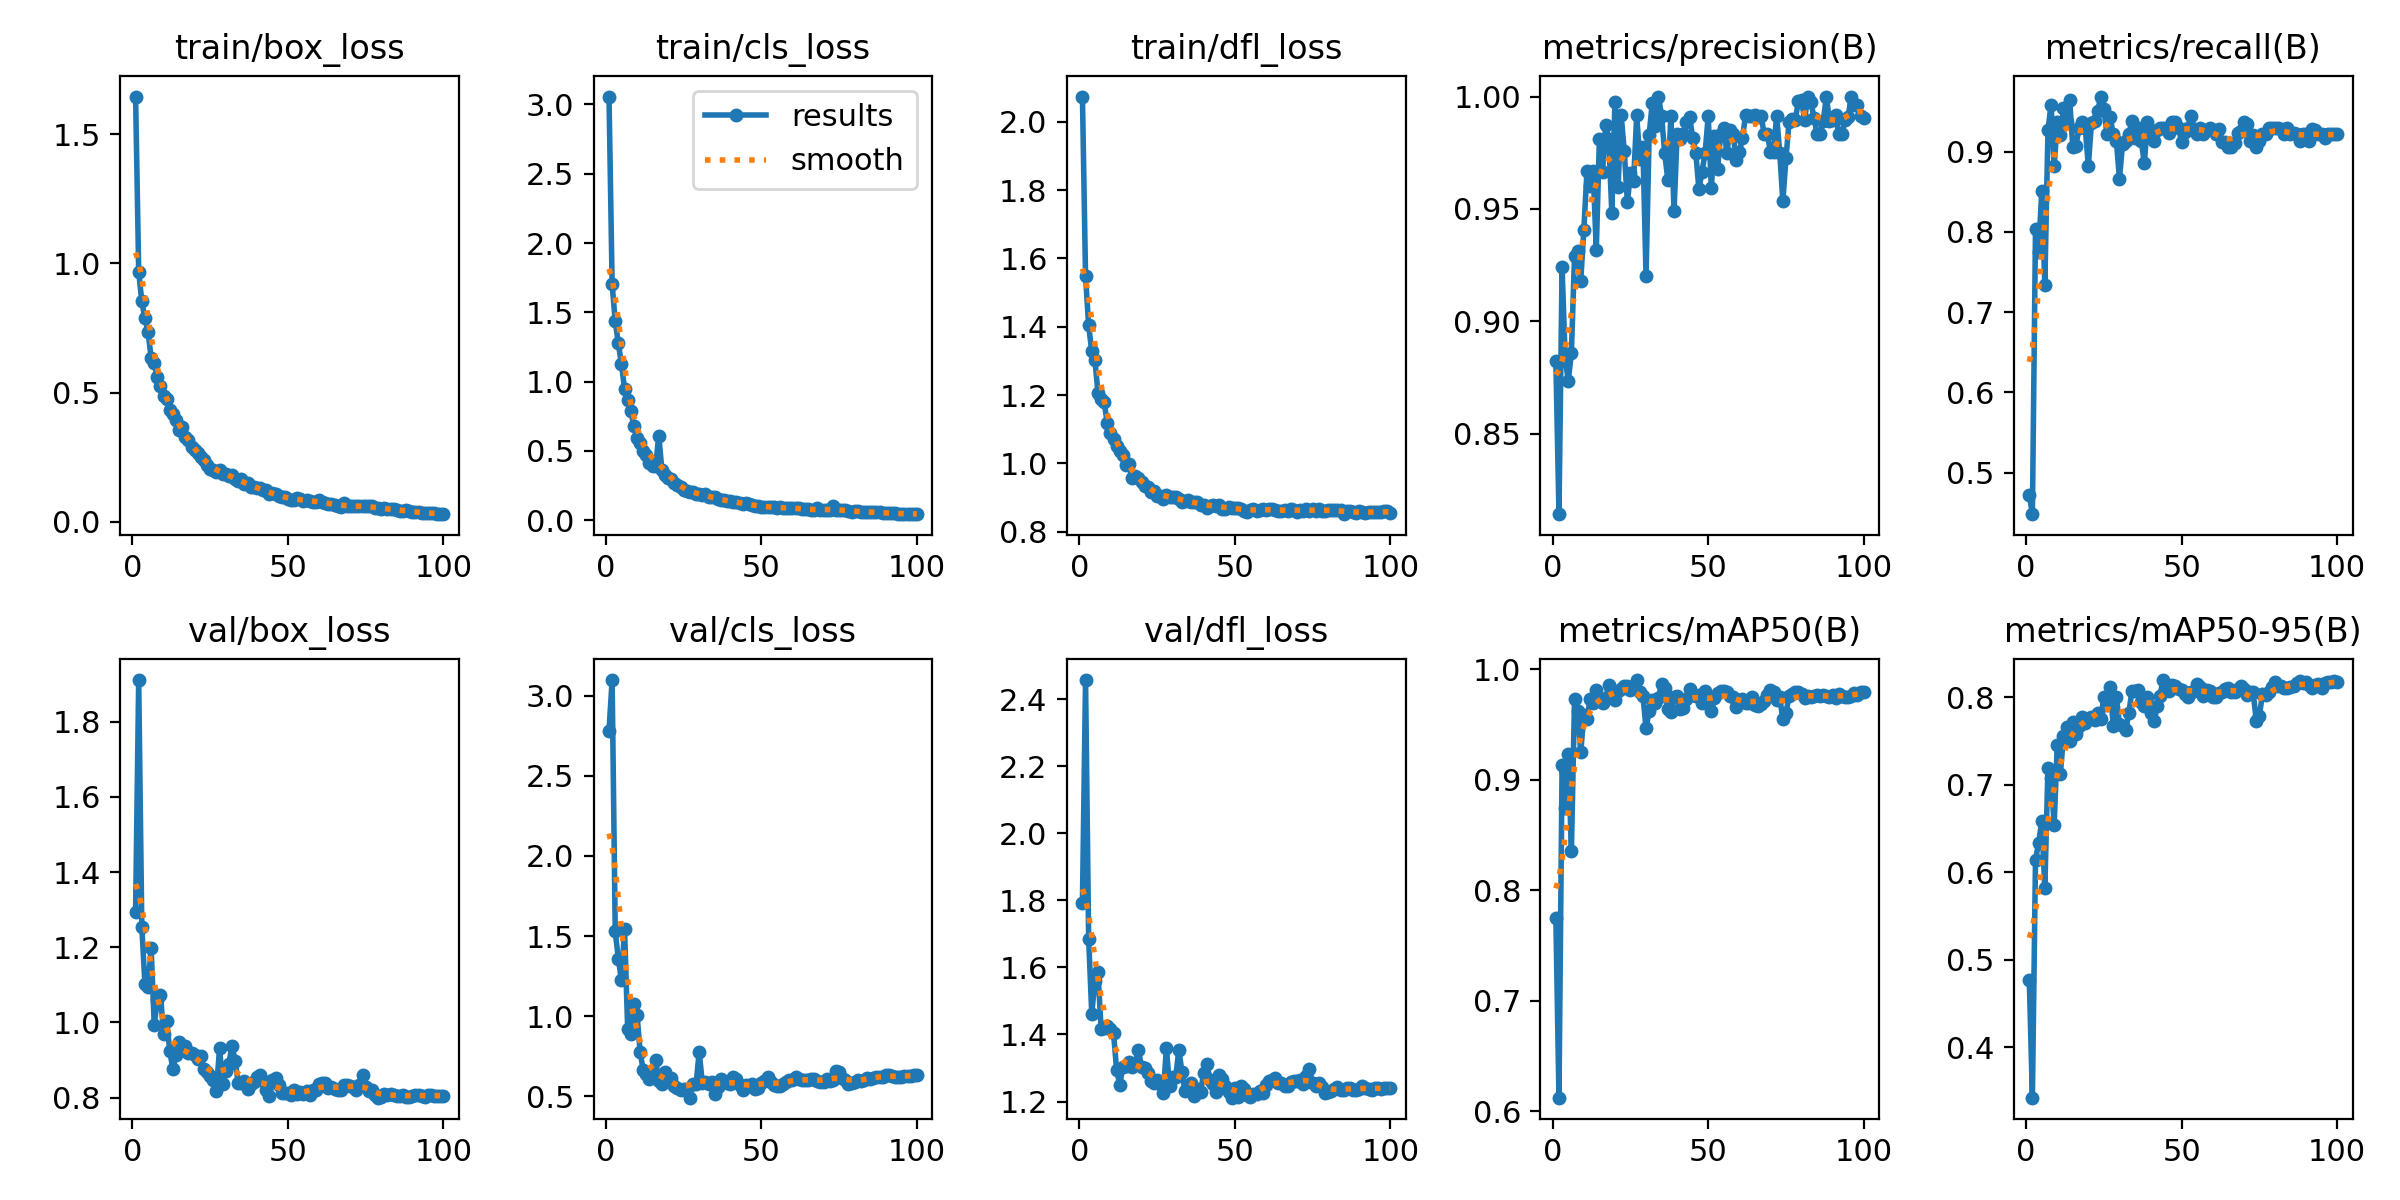

The table this chart was drawn from, first rows:
epoch, time, train/box_loss, train/cls_loss, train/dfl_loss, metrics/precision(B), metrics/recall(B), metrics/mAP50(B), metrics/mAP50-95(B), val/box_loss, val/cls_loss, val/dfl_loss, lr/pg0, lr/pg1, lr/pg2
1, 7.111, 1.646, 3.057, 2.074, 0.8824, 0.4727, 0.7752, 0.4772, 1.294, 2.78, 1.793, 0.00062, 0.00062, 0.00062
2, 12.54, 0.968, 1.704, 1.548, 0.8141, 0.4483, 0.6124, 0.342, 1.911, 3.096, 2.457, 0.001248, 0.001248, 0.001248
3, 19.26, 0.8527, 1.434, 1.404, 0.9241, 0.8032, 0.9136, 0.6142, 1.254, 1.529, 1.685, 0.001862, 0.001862, 0.001862
4, 24.7, 0.7874, 1.276, 1.328, 0.8832, 0.7744, 0.8749, 0.6333, 1.103, 1.357, 1.462, 0.001941, 0.001941, 0.001941
5, 30.34, 0.7362, 1.126, 1.303, 0.8736, 0.8504, 0.9231, 0.6584, 1.093, 1.228, 1.56, 0.001921, 0.001921, 0.001921
6, 37.59, 0.6342, 0.9492, 1.206, 0.886, 0.734, 0.8356, 0.5819, 1.197, 1.543, 1.587, 0.001901, 0.001901, 0.001901
7, 43.65, 0.6143, 0.8636, 1.187, 0.9289, 0.9262, 0.9729, 0.7194, 0.9928, 0.9225, 1.416, 0.001881, 0.001881, 0.001881
8, 51.37, 0.5598, 0.7911, 1.178, 0.9312, 0.9586, 0.9625, 0.7082, 1.06, 0.8888, 1.418, 0.001861, 0.001861, 0.001861
9, 57.48, 0.5252, 0.676, 1.117, 0.918, 0.8817, 0.9251, 0.6538, 1.074, 1.074, 1.424, 0.001842, 0.001842, 0.001842
10, 64.85, 0.4869, 0.5944, 1.088, 0.9406, 0.937, 0.9586, 0.7459, 0.9685, 1.011, 1.417, 0.001822, 0.001822, 0.001822
11, 71.39, 0.4756, 0.5578, 1.07, 0.9669, 0.9204, 0.9551, 0.7125, 1.004, 0.7795, 1.404, 0.001802, 0.001802, 0.001802
12, 78.74, 0.4329, 0.5004, 1.052, 0.9604, 0.954, 0.973, 0.7555, 0.9231, 0.6628, 1.293, 0.001782, 0.001782, 0.001782
13, 85.22, 0.419, 0.4688, 1.037, 0.9668, 0.937, 0.9694, 0.766, 0.8752, 0.6414, 1.25, 0.001762, 0.001762, 0.001762
14, 92.71, 0.3935, 0.4122, 1.025, 0.9315, 0.9639, 0.9811, 0.7505, 0.9144, 0.6111, 1.304, 0.001743, 0.001743, 0.001743
15, 99.71, 0.3554, 0.3894, 0.9963, 0.9812, 0.9055, 0.9724, 0.7716, 0.9486, 0.6399, 1.306, 0.001723, 0.001723, 0.001723
16, 107.1, 0.3674, 0.3886, 0.9974, 0.9665, 0.9075, 0.9693, 0.7581, 0.9365, 0.7305, 1.319, 0.001703, 0.001703, 0.001703
17, 114.5, 0.3302, 0.6101, 0.9562, 0.9874, 0.9291, 0.9744, 0.7675, 0.9364, 0.5945, 1.303, 0.001683, 0.001683, 0.001683
18, 122.1, 0.3163, 0.3639, 0.9637, 0.9813, 0.937, 0.9858, 0.7779, 0.9191, 0.5759, 1.314, 0.001663, 0.001663, 0.001663
19, 130.5, 0.2902, 0.3269, 0.9583, 0.9481, 0.9291, 0.9764, 0.771, 0.9188, 0.6501, 1.354, 0.001644, 0.001644, 0.001644
20, 140.2, 0.2768, 0.3035, 0.9463, 0.9977, 0.8819, 0.9728, 0.7759, 0.9121, 0.6007, 1.303, 0.001624, 0.001624, 0.001624
21, 150.5, 0.2665, 0.2949, 0.9341, 0.9596, 0.936, 0.9808, 0.7777, 0.9018, 0.6138, 1.3, 0.001604, 0.001604, 0.001604
22, 159.7, 0.2522, 0.2688, 0.93, 0.9917, 0.9382, 0.982, 0.7745, 0.9096, 0.5677, 1.284, 0.001584, 0.001584, 0.001584
23, 167.7, 0.2405, 0.2539, 0.9165, 0.9758, 0.9508, 0.9855, 0.7821, 0.8769, 0.555, 1.26, 0.001564, 0.001564, 0.001564
24, 179.2, 0.2189, 0.2379, 0.919, 0.953, 0.9685, 0.985, 0.7756, 0.8691, 0.5434, 1.256, 0.001545, 0.001545, 0.001545
25, 188.2, 0.2061, 0.2182, 0.9056, 0.9658, 0.9528, 0.9818, 0.8006, 0.8568, 0.5458, 1.265, 0.001525, 0.001525, 0.001525
26, 199.9, 0.2024, 0.2091, 0.9051, 0.9626, 0.9213, 0.984, 0.7908, 0.8472, 0.5457, 1.252, 0.001505, 0.001505, 0.001505
27, 209.9, 0.1932, 0.2046, 0.8963, 0.9917, 0.9433, 0.9905, 0.8118, 0.8185, 0.4926, 1.225, 0.001485, 0.001485, 0.001485
28, 219.2, 0.1999, 0.2008, 0.9063, 0.972, 0.9213, 0.9798, 0.7678, 0.932, 0.5795, 1.359, 0.001465, 0.001465, 0.001465
29, 232, 0.184, 0.1875, 0.9001, 0.9776, 0.9134, 0.9762, 0.8003, 0.8354, 0.5776, 1.247, 0.001446, 0.001446, 0.001446
30, 243.9, 0.1843, 0.1876, 0.9009, 0.92, 0.8661, 0.9468, 0.7695, 0.8697, 0.7786, 1.272, 0.001426, 0.001426, 0.001426
31, 254.1, 0.1783, 0.1829, 0.9016, 0.983, 0.9099, 0.9627, 0.7674, 0.89, 0.5871, 1.272, 0.001406, 0.001406, 0.001406
32, 264.9, 0.1811, 0.1868, 0.8967, 0.9971, 0.9134, 0.9723, 0.763, 0.938, 0.5885, 1.355, 0.001386, 0.001386, 0.001386
33, 277, 0.1668, 0.1693, 0.8876, 0.9869, 0.9213, 0.9698, 0.782, 0.8981, 0.5757, 1.288, 0.001366, 0.001366, 0.001366
34, 289.2, 0.16, 0.1644, 0.8895, 1, 0.9375, 0.9746, 0.8069, 0.8378, 0.5876, 1.23, 0.001347, 0.001347, 0.001347
35, 300.8, 0.1654, 0.1641, 0.8933, 0.9915, 0.917, 0.9865, 0.8068, 0.8382, 0.5151, 1.24, 0.001327, 0.001327, 0.001327
36, 313.5, 0.1451, 0.1517, 0.8866, 0.9747, 0.9291, 0.983, 0.8087, 0.8441, 0.5584, 1.257, 0.001307, 0.001307, 0.001307
37, 325, 0.1485, 0.1469, 0.8855, 0.963, 0.9134, 0.9644, 0.7947, 0.8232, 0.6118, 1.215, 0.001287, 0.001287, 0.001287
38, 336.2, 0.1367, 0.1424, 0.8863, 0.9912, 0.8855, 0.9612, 0.7897, 0.8368, 0.5899, 1.239, 0.001267, 0.001267, 0.001267
39, 348.2, 0.134, 0.1368, 0.8774, 0.9489, 0.937, 0.9751, 0.8002, 0.8418, 0.5836, 1.228, 0.001248, 0.001248, 0.001248
40, 362.3, 0.1303, 0.1362, 0.8791, 0.9832, 0.9246, 0.9757, 0.7816, 0.8559, 0.5769, 1.286, 0.001228, 0.001228, 0.001228
41, 375.3, 0.1328, 0.1342, 0.8707, 0.9809, 0.9134, 0.9642, 0.7725, 0.8593, 0.6231, 1.311, 0.001208, 0.001208, 0.001208
42, 389.1, 0.1221, 0.1295, 0.8761, 0.9833, 0.9268, 0.9653, 0.7899, 0.843, 0.6116, 1.264, 0.001188, 0.001188, 0.001188
43, 402.2, 0.1242, 0.1262, 0.8788, 0.9887, 0.9291, 0.9734, 0.8016, 0.8213, 0.5688, 1.252, 0.001168, 0.001168, 0.001168
44, 411.8, 0.1079, 0.1176, 0.8755, 0.9909, 0.9291, 0.9822, 0.8199, 0.8033, 0.543, 1.229, 0.001149, 0.001149, 0.001149
45, 424.6, 0.111, 0.1221, 0.8785, 0.9817, 0.9291, 0.9769, 0.8098, 0.8459, 0.5704, 1.278, 0.001129, 0.001129, 0.001129
46, 437, 0.1083, 0.1151, 0.8672, 0.975, 0.9227, 0.9762, 0.8074, 0.8532, 0.5635, 1.268, 0.001109, 0.001109, 0.001109
47, 449.7, 0.09816, 0.1077, 0.8653, 0.9587, 0.937, 0.9766, 0.8147, 0.8338, 0.5796, 1.245, 0.001089, 0.001089, 0.001089
48, 462.6, 0.09703, 0.1035, 0.8725, 0.9666, 0.937, 0.9696, 0.8129, 0.8121, 0.5484, 1.229, 0.001069, 0.001069, 0.001069
49, 474.6, 0.09646, 0.1033, 0.87, 0.9748, 0.9291, 0.9806, 0.8102, 0.8114, 0.5544, 1.212, 0.00105, 0.00105, 0.00105
50, 486.5, 0.08849, 0.09657, 0.868, 0.9914, 0.9123, 0.9699, 0.8086, 0.8114, 0.5839, 1.24, 0.00103, 0.00103, 0.00103
51, 498.5, 0.08543, 0.09406, 0.8683, 0.9591, 0.9242, 0.9621, 0.8039, 0.8056, 0.5946, 1.212, 0.00101, 0.00101, 0.00101
52, 509.6, 0.08638, 0.09407, 0.8674, 0.9822, 0.9291, 0.9746, 0.8008, 0.82, 0.6195, 1.247, 0.0009902, 0.0009902, 0.0009902
53, 521.4, 0.09122, 0.09459, 0.861, 0.9676, 0.9449, 0.9785, 0.8061, 0.81, 0.5926, 1.237, 0.0009704, 0.0009704, 0.0009704
54, 534.1, 0.08723, 0.09442, 0.8573, 0.9833, 0.9281, 0.9802, 0.8078, 0.8161, 0.5712, 1.22, 0.0009506, 0.0009506, 0.0009506
55, 546.8, 0.07952, 0.0906, 0.8624, 0.9862, 0.9213, 0.9809, 0.8153, 0.8106, 0.5623, 1.214, 0.0009308, 0.0009308, 0.0009308
56, 559.6, 0.08476, 0.09233, 0.8658, 0.9749, 0.9291, 0.9796, 0.8124, 0.8164, 0.565, 1.223, 0.000911, 0.000911, 0.000911
57, 573.1, 0.08088, 0.08846, 0.8611, 0.9853, 0.9213, 0.9764, 0.8019, 0.8077, 0.5766, 1.222, 0.0008912, 0.0008912, 0.0008912
58, 585.8, 0.07638, 0.08436, 0.8635, 0.9833, 0.9274, 0.9754, 0.809, 0.8194, 0.5913, 1.23, 0.0008714, 0.0008714, 0.0008714
59, 597.7, 0.07815, 0.08589, 0.8667, 0.9719, 0.9291, 0.9665, 0.8071, 0.8207, 0.6053, 1.226, 0.0008516, 0.0008516, 0.0008516
60, 610.2, 0.08463, 0.08935, 0.8634, 0.9751, 0.9271, 0.9695, 0.8006, 0.8365, 0.6009, 1.249, 0.0008318, 0.0008318, 0.0008318
... 40 more rows
